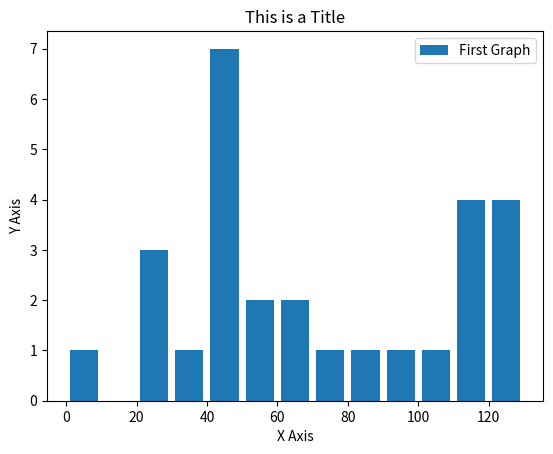

Reproduce this figure in Python.
# Draws Histograms using matplotlib

import matplotlib.pyplot as plt

y = [22, 55, 62, 45, 21, 22, 34, 42, 42,4, 99, 102, 110, 120, 121, 122, 130, 111, 115, 112, 80, 75, 65, 54, 44, 43, 42, 48]
x =[0, 10, 20, 30, 40, 50, 60, 70, 80, 90, 100, 110, 120, 130]

plt.hist(y, x, histtype='bar', rwidth=0.8, label='First Graph')
plt.xlabel('X Axis')
plt.ylabel('Y Axis')
plt.title('This is a Title')
plt.legend()
plt.show()
